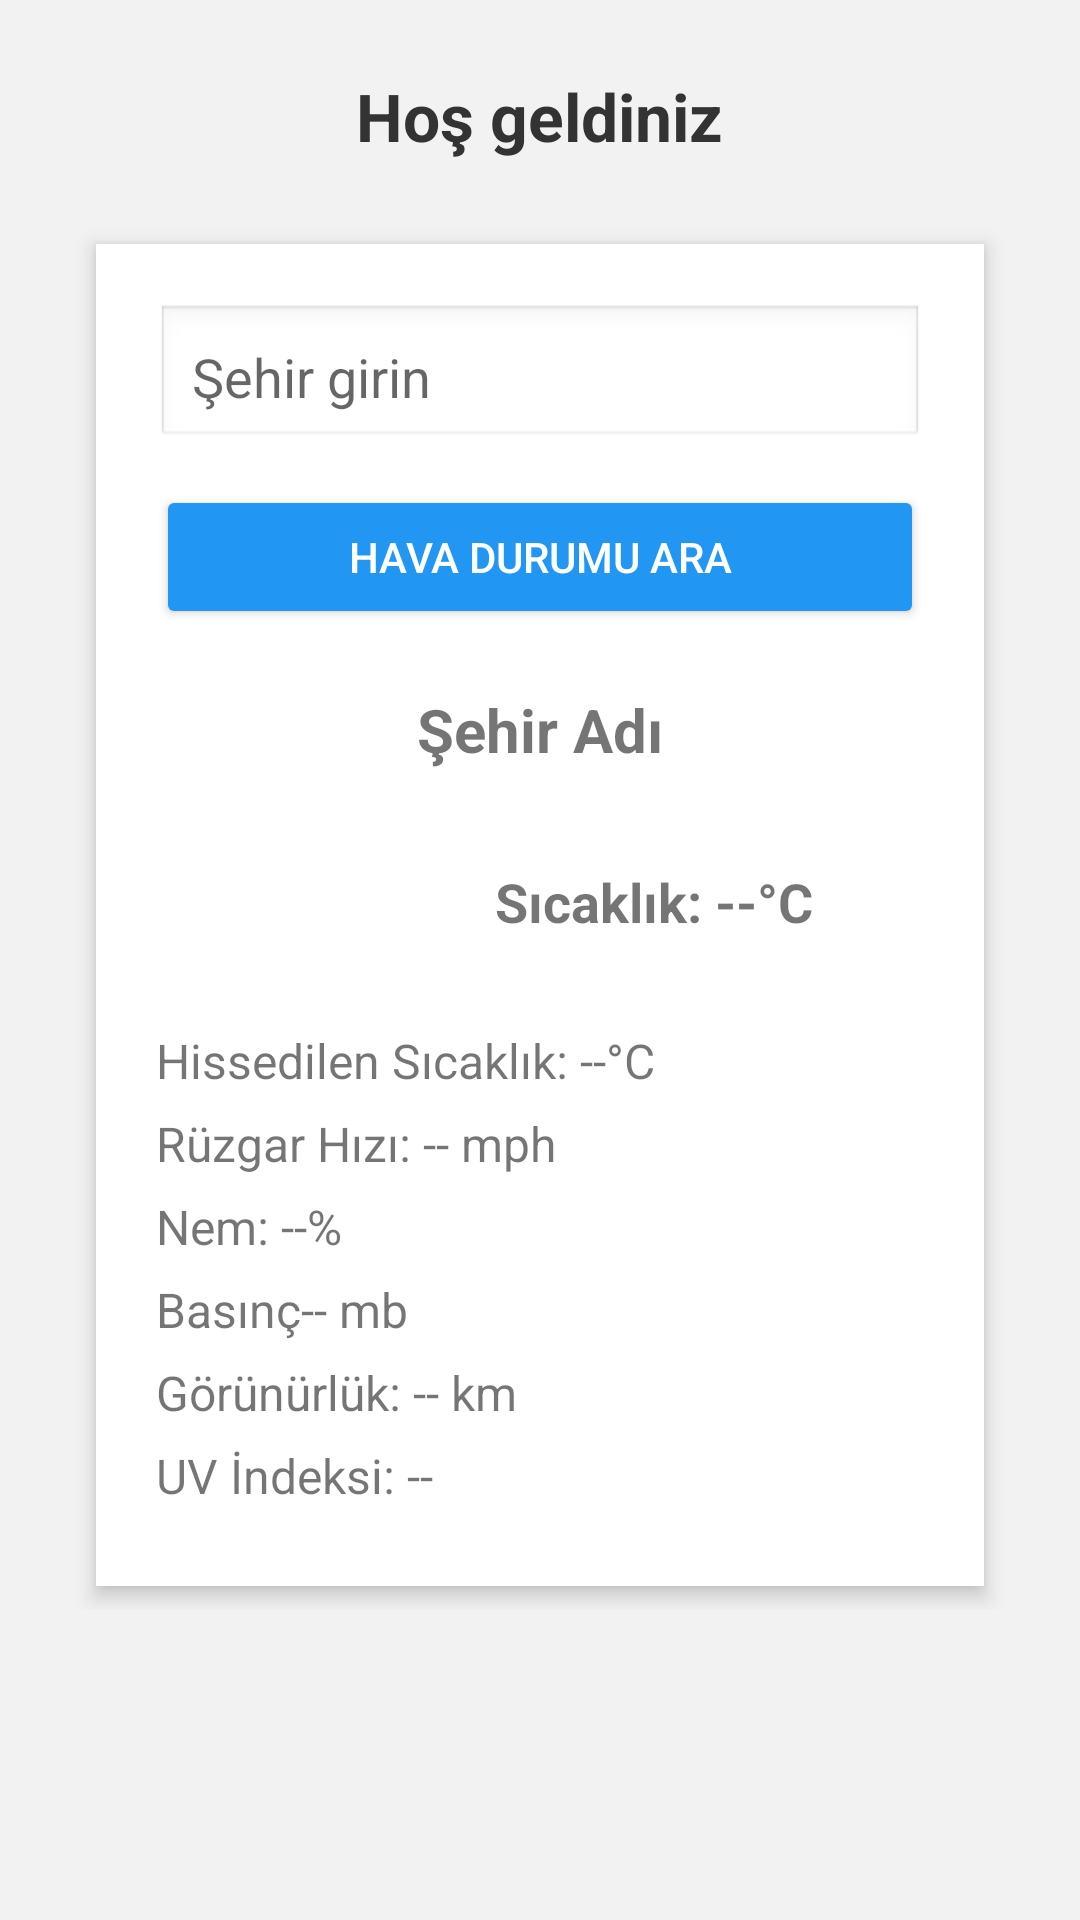

This screen was rendered from an Android layout file. Write that file and the resources it references.
<!-- AndroidManifest.xml: application theme Theme.WeatherAppYusa -->
<!-- res/layout/activity_main.xml -->
<androidx.core.widget.NestedScrollView xmlns:android="http://schemas.android.com/apk/res/android"
    android:layout_width="match_parent"
    android:layout_height="match_parent"
    android:background="#F2F2F2">

    <LinearLayout
        android:layout_width="match_parent"
        android:layout_height="wrap_content"
        android:orientation="vertical"
        android:gravity="center_horizontal"
        android:padding="24dp">

        
        <TextView
            android:id="@+id/welcomeText"
            android:layout_width="wrap_content"
            android:layout_height="wrap_content"
            android:text="Hoş geldiniz"
            android:textSize="22sp"
            android:textStyle="bold"
            android:textColor="#333"
            android:layout_marginBottom="20dp" />

        
        <LinearLayout
            android:layout_width="match_parent"
            android:layout_height="wrap_content"
            android:orientation="vertical"
            android:padding="20dp"
            android:background="@android:color/white"
            android:elevation="4dp"
            android:layout_margin="8dp"
            android:layout_gravity="center"
            android:layout_marginBottom="24dp"
            android:layout_marginTop="8dp"
            android:backgroundTint="#FFFFFF"
            android:clipToPadding="false"
            android:layoutDirection="ltr">

            
            <EditText
                android:id="@+id/editCity"
                android:layout_width="match_parent"
                android:layout_height="wrap_content"
                android:hint="Şehir girin"
                android:inputType="text"
                android:padding="12dp"
                android:background="@android:drawable/edit_text"
                android:layout_marginBottom="12dp" />

            <Button
                android:id="@+id/btnSearch"
                android:layout_width="match_parent"
                android:layout_height="wrap_content"
                android:text="Hava Durumu Ara"
                android:layout_marginBottom="20dp"
                android:backgroundTint="#2196F3"
                android:textColor="#FFFFFF" />

            
            <TextView
                android:id="@+id/cityName"
                android:layout_width="wrap_content"
                android:layout_height="wrap_content"
                android:text="Şehir Adı"
                android:textSize="20sp"
                android:textStyle="bold"
                android:layout_gravity="center_horizontal"
                android:paddingBottom="12dp" />

            
            <LinearLayout
                android:layout_width="wrap_content"
                android:layout_height="wrap_content"
                android:orientation="horizontal"
                android:gravity="center"
                android:layout_gravity="center_horizontal"
                android:layout_marginBottom="10dp">

                <ImageView
                    android:id="@+id/weatherIcon"
                    android:layout_width="64dp"
                    android:layout_height="64dp"
                    android:layout_marginEnd="12dp" />

                <TextView
                    android:id="@+id/temperature"
                    android:layout_width="wrap_content"
                    android:layout_height="wrap_content"
                    android:text="Sıcaklık: --°C"
                    android:textSize="18sp"
                    android:textStyle="bold" />
            </LinearLayout>

            
            <TextView android:id="@+id/feelsLikeTemperature"
                android:layout_width="wrap_content"
                android:layout_height="wrap_content"
                android:text="Hissedilen Sıcaklık: --°C"
                android:textSize="16sp"
                android:layout_marginBottom="6dp" />

            <TextView android:id="@+id/windSpeed"
                android:layout_width="wrap_content"
                android:layout_height="wrap_content"
                android:text="Rüzgar Hızı: -- mph"
                android:textSize="16sp"
                android:layout_marginBottom="6dp" />

            <TextView android:id="@+id/humidity"
                android:layout_width="wrap_content"
                android:layout_height="wrap_content"
                android:text="Nem: --%"
                android:textSize="16sp"
                android:layout_marginBottom="6dp" />

            <TextView android:id="@+id/pressure"
                android:layout_width="wrap_content"
                android:layout_height="wrap_content"
                android:text="Basınç-- mb"
                android:textSize="16sp"
                android:layout_marginBottom="6dp" />

            <TextView android:id="@+id/visibility"
                android:layout_width="wrap_content"
                android:layout_height="wrap_content"
                android:text="Görünürlük: -- km"
                android:textSize="16sp"
                android:layout_marginBottom="6dp" />

            <TextView android:id="@+id/uvIndex"
                android:layout_width="wrap_content"
                android:layout_height="wrap_content"
                android:text="UV İndeksi: --"
                android:textSize="16sp"
                android:layout_marginBottom="6dp" />
        </LinearLayout>

    </LinearLayout>
</androidx.core.widget.NestedScrollView>
<!-- resources referenced by this layout -->
<resources>
  <style name="Theme.WeatherAppYusa" parent="Theme.MaterialComponents.DayNight.NoActionBar">
          
          <item name="colorPrimary">@color/purple_500</item>
          <item name="colorPrimaryVariant">@color/purple_700</item>
          <item name="colorOnPrimary">@color/white</item>
          
          <item name="colorSecondary">@color/teal_200</item>
          <item name="colorSecondaryVariant">@color/teal_700</item>
          <item name="colorOnSecondary">@color/black</item>
          
          <item name="android:statusBarColor">?attr/colorPrimaryVariant</item>
          
      </style>
  <!-- not gathered from this repository: default colours our renderer supplied (Android Studio template values) -->
  <color name="purple_500">#FF6200EE</color>
  <color name="purple_700">#FF3700B3</color>
  <color name="teal_200">#FF03DAC5</color>
  <color name="teal_700">#FF018786</color>
  <color name="black">#FF000000</color>
  <color name="white">#FFFFFFFF</color>
</resources>
